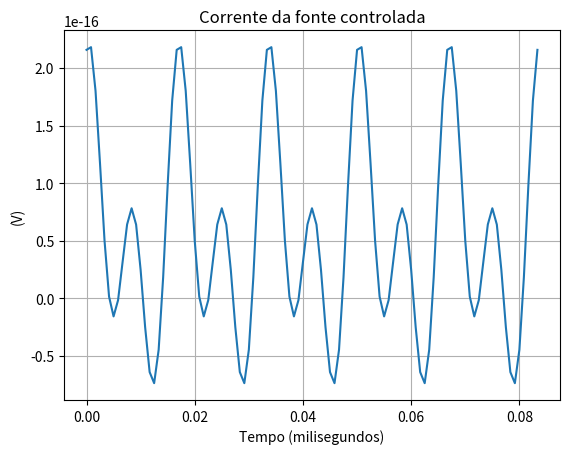

Write Python code to recreate this figure.
from math import sin, cos, pi
import numpy as np
from numpy.linalg import inv
from scipy.optimize import fsolve
import matplotlib.pyplot as plt

"""
Thia code have as objective the harmonic balance analysis of a non linear
circuit. To calculate the harmonic balance, it is necessary to provide the initial
conditions in the components of circuits and also the equations of circuit.
The simulation of transient depends of the wave amplitudes obtained in the
harmonic balance
"""

#initial params
f = 60
deltat = 1/(20 * f)
tf = 5*1/f
w = 2*pi*f
h = 2
R1 = 1
R2 = 2
R3 = 3
C = 10**-6
A = 100

#omega matrix
omega = np.zeros((5,5))
omega[1, 2] = -w; omega[2, 1] = w; omega[3, 4] = -2*w; omega[4, 3] = 2*w

#Define the system equations
def circuit_equations(V):

    #vector of unknowns
    Va = np.zeros(5)
    Vb = np.zeros(5)
    Vc = np.zeros(5)
    for i in range(5):
        Va[i] = V[i]
        Vb[i] = V[5+i]
        Vc[i] = V[10+i]

    #definition of amplitude source and Va in time-domain
    A_amplitude = np.array([0, A, 0, 0, 0])
    Va_aux = Va - A_amplitude

    return np.concatenate([
        Va_aux/R1 + (Va_aux - Vb)/R2,
        (Vb - Va_aux)/R2 - C*omega@(Vb - Vc),
        C*omega@(Vb - Vc) - Vc/R3
    ]) 

#starting estimate and solve the system of nonlinear equations
amplitudes_guess = np.ones(15)
y = fsolve(circuit_equations, amplitudes_guess)
print (y)

#transient analysis

t_sim = np.arange(0, tf+deltat, deltat)#time simulation
#vectors to storage results
results_va = []
results_vb = []
results_vc = []

#waveforms of HB
for t in t_sim:
    Va_time =  y[0] +  y[1]*sin(w*t)  + y[2]*cos(w*t)  + y[3]*sin(2*w*t)  + y[4]*cos(2*w*t) 
    Vb_time =  y[5] +  y[6]*sin(w*t)  + y[7]*cos(w*t)  + y[8]*sin(2*w*t)  + y[9]*cos(2*w*t)
    Vc_time =  y[10] + y[11]*sin(w*t) + y[12]*cos(w*t) + y[13]*sin(2*w*t) + y[14]*cos(2*w*t) 

    vc1_time = Vb_time - Vc_time
    
    results_va.append (vc1_time)
    results_vb.append (Vb_time)
    results_vc.append (Vc_time)

#plot results
plt.plot (t_sim, results_vc)
plt.title ('Corrente da fonte controlada')
plt.ylabel ('(V)')
plt.xlabel ('Tempo (milisegundos)')
plt.grid()
plt.show ()

#plt.plot (t_sim, results_vb)
#plt.title ('Tensão no Capacitor 1')
#plt.ylabel ('(V)')
#plt.xlabel ('Tempo (milisegundos)')
#plt.grid()
#plt.show()

#plt.plot (t_sim, results_vc2)
#plt.title ('Tensão no Capacitor 2')
#plt.ylabel ('(V)')
#plt.xlabel ('Tempo (milisegundos)')
#plt.grid()
#plt.show ()